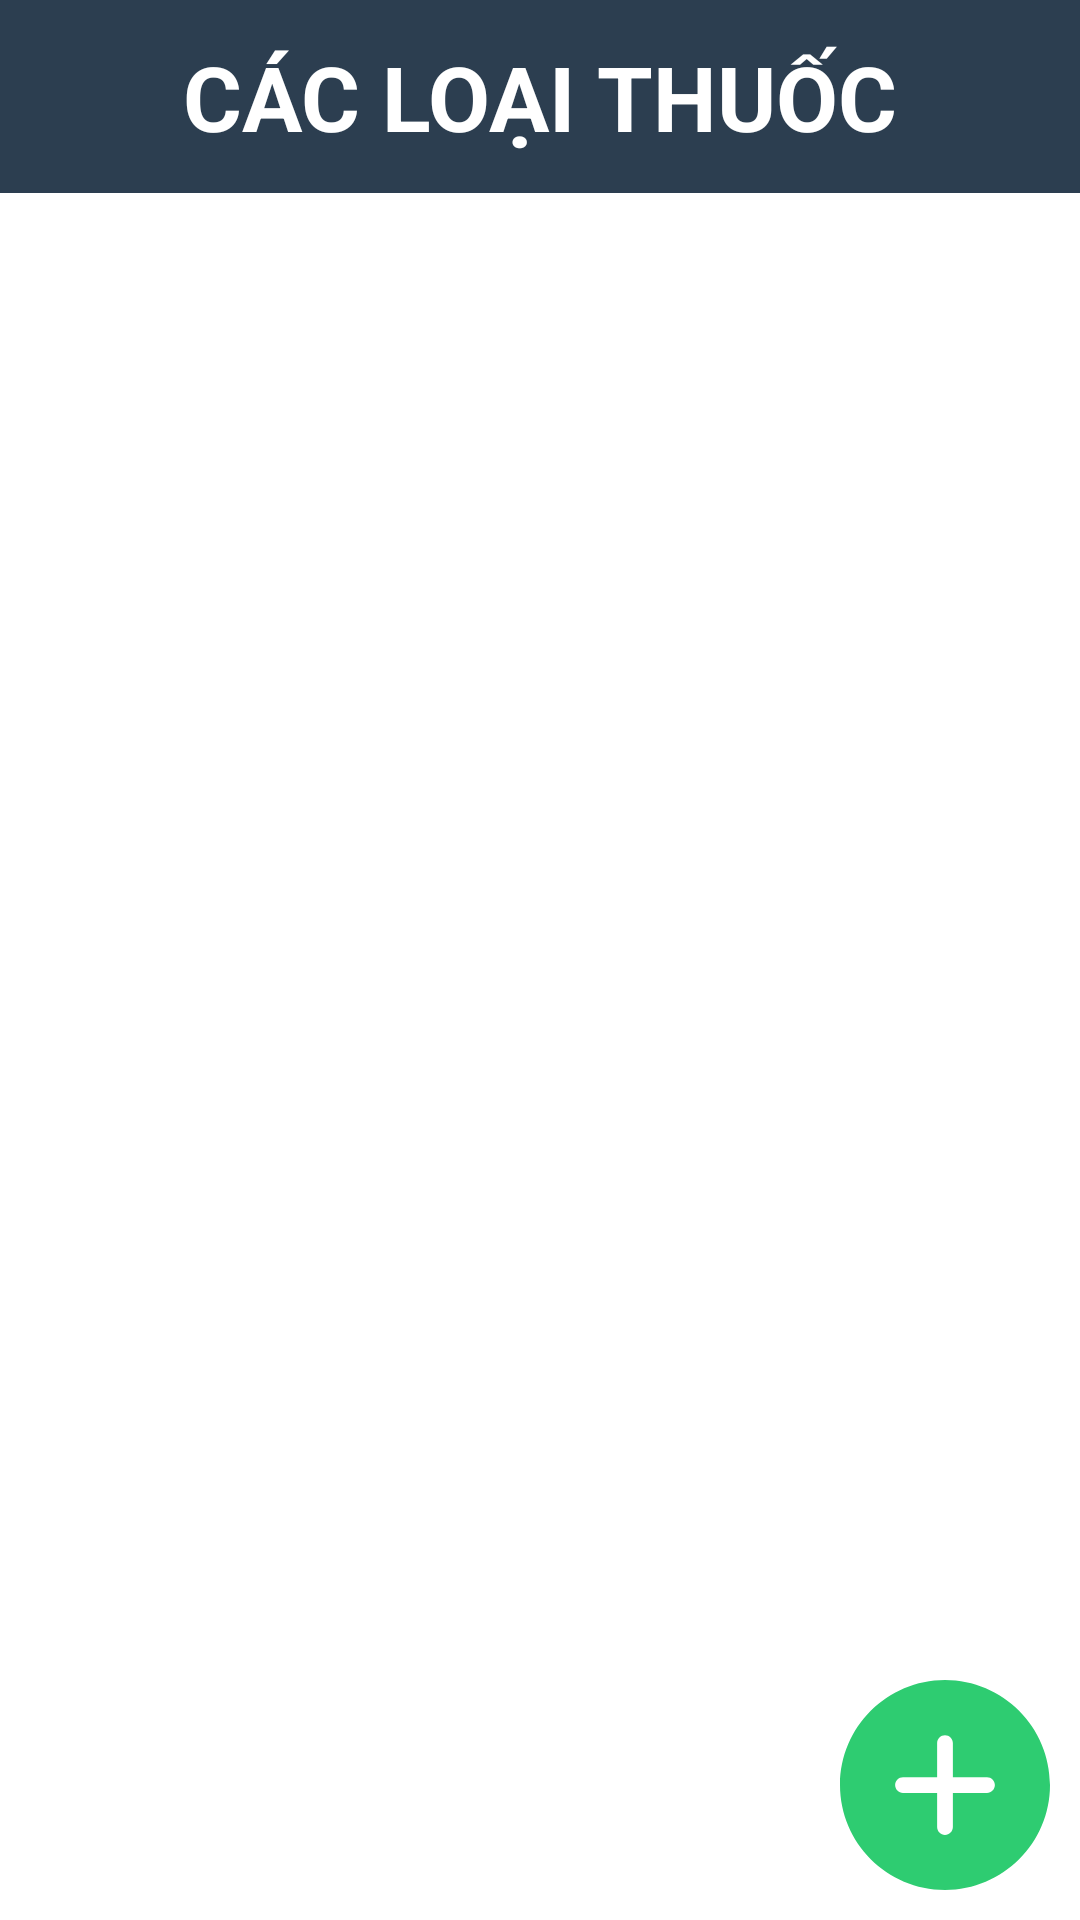

Here is an Android app screen rendered from its layout file. Give the layout XML and the strings, colors and styles it references.
<!-- AndroidManifest.xml: application theme Theme.KiemTraFireBase_351 -->
<!-- res/layout/activity_home.xml -->
<?xml version="1.0" encoding="utf-8"?>
<RelativeLayout xmlns:android="http://schemas.android.com/apk/res/android"
    xmlns:app="http://schemas.android.com/apk/res-auto"
    xmlns:tools="http://schemas.android.com/tools"
    android:layout_width="match_parent"
    android:layout_height="match_parent"
    tools:context=".Home_Activity">

    <TextView
        android:layout_width="match_parent"
        android:layout_height="wrap_content"
        android:text="CÁC LOẠI THUỐC"
        android:textSize="30sp"
        android:textStyle="bold"
        android:textColor="@color/white"
        android:layout_centerHorizontal="true"
        android:padding="12dp"
        android:id="@+id/tv_DanhSach"
        android:gravity="center"
        android:background="#2c3e50"/>

    <ListView
        android:id="@+id/lv_DanhSach"
        android:layout_width="match_parent"
        android:layout_height="wrap_content"
        android:layout_below="@+id/tv_DanhSach" />
    <ImageButton
        android:layout_width="70dp"
        android:layout_height="70dp"
        android:background="@drawable/ic_vector"
        android:layout_alignParentBottom="true"
        android:layout_alignParentRight="true"
        android:layout_margin="10dp"
        android:id="@+id/btn_add"></ImageButton>
</RelativeLayout>
<!-- resources referenced by this layout -->
<resources>
  <color name="white">#FFFFFFFF</color>
  <!-- drawable ic_vector (drawable) -->
  <vector xmlns:android="http://schemas.android.com/apk/res/android"
      android:width="20dp"
      android:height="20dp"
      android:viewportWidth="20"
      android:viewportHeight="20">
    <path
        android:pathData="M10,0C4.49,0 0,4.49 0,10C0,15.51 4.49,20 10,20C15.51,20 20,15.51 20,10C20,4.49 15.51,0 10,0ZM14,10.75H10.75V14C10.75,14.41 10.41,14.75 10,14.75C9.59,14.75 9.25,14.41 9.25,14V10.75H6C5.59,10.75 5.25,10.41 5.25,10C5.25,9.59 5.59,9.25 6,9.25H9.25V6C9.25,5.59 9.59,5.25 10,5.25C10.41,5.25 10.75,5.59 10.75,6V9.25H14C14.41,9.25 14.75,9.59 14.75,10C14.75,10.41 14.41,10.75 14,10.75Z"
        android:fillColor="#2ECC71"/>
  </vector>
  <style name="Theme.KiemTraFireBase_351" parent="Theme.MaterialComponents.DayNight.NoActionBar">
          
          <item name="colorPrimary">@color/purple_500</item>
          <item name="colorPrimaryVariant">@color/purple_700</item>
          <item name="colorOnPrimary">@color/white</item>
          
          <item name="colorSecondary">@color/teal_200</item>
          <item name="colorSecondaryVariant">@color/teal_700</item>
          <item name="colorOnSecondary">@color/black</item>
          
          <item name="android:statusBarColor" tools:targetApi="l">?attr/colorPrimaryVariant</item>
          
      </style>
  <color name="purple_500">#FFFFFF</color>
  <color name="purple_700">#4A8062</color>
  <color name="teal_200">#FF03DAC5</color>
  <color name="teal_700">#FF018786</color>
  <color name="black">#FF000000</color>
</resources>
